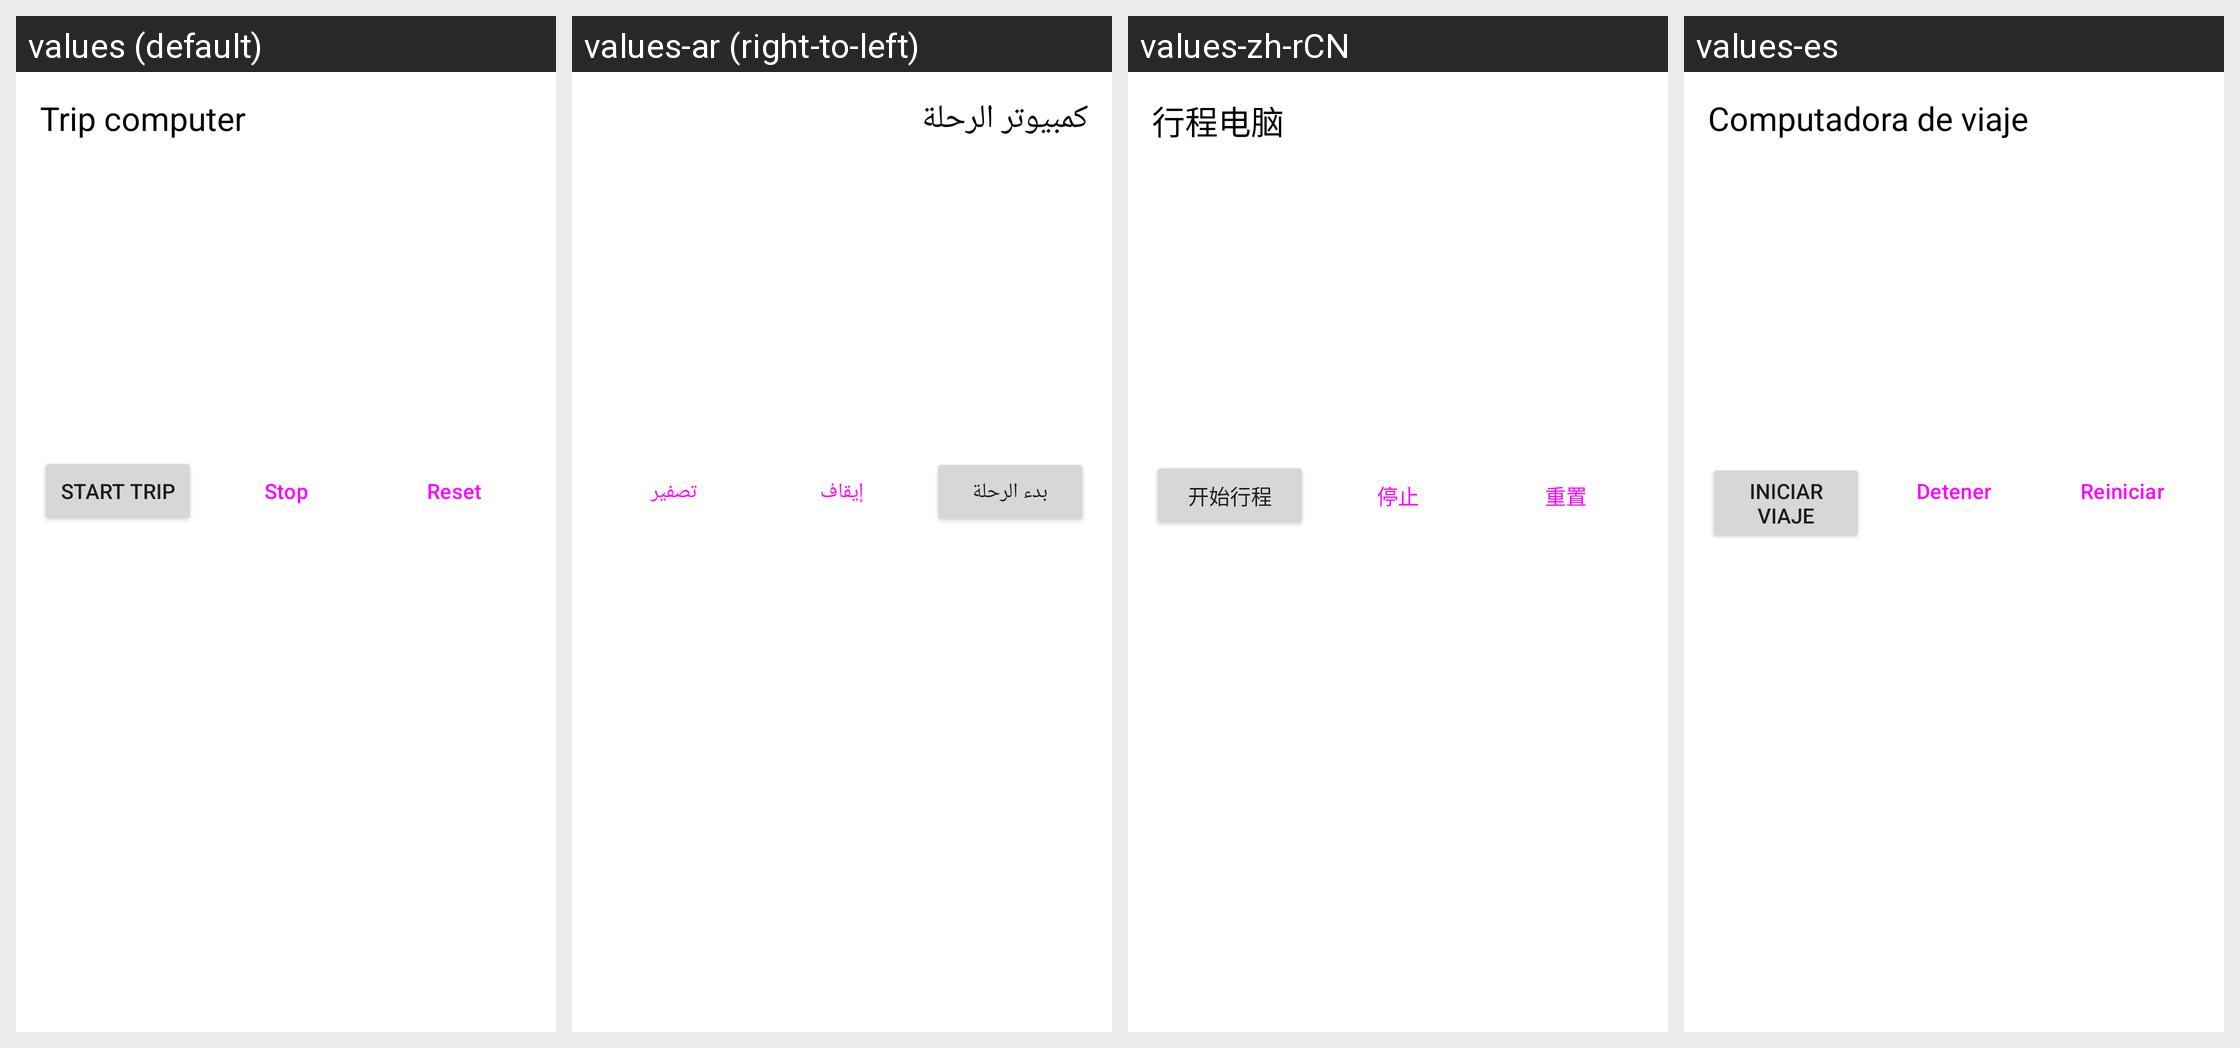

Here is an Android app screen in its default locale and in the app's own translations. Write out the translated-string differences for the strings that appear on this screen.
Android screen res/layout/fragment_trip.xml rendered under 4 locales, left to right: values (default), values-ar (right-to-left), values-zh-rCN, values-es. Device: Nexus 5 (rendered at 1080×1920; each locale shown at half size, 540×960, under a caption strip naming it); theme Theme.OBD2AI.
Strings drawn on this screen, with the default value and each locale's value (text and hints the layout hard-codes, and strings that could not be matched under every locale, appear in the picture but are not listed):

trip_title
  values: Trip computer
  values-ar: كمبيوتر الرحلة
  values-zh-rCN: 行程电脑
  values-es: Computadora de viaje

trip_start
  values: Start trip
  values-ar: بدء الرحلة
  values-zh-rCN: 开始行程
  values-es: Iniciar viaje

trip_stop
  values: Stop
  values-ar: إيقاف
  values-zh-rCN: 停止
  values-es: Detener

trip_reset
  values: Reset
  values-ar: تصفير
  values-zh-rCN: 重置
  values-es: Reiniciar
